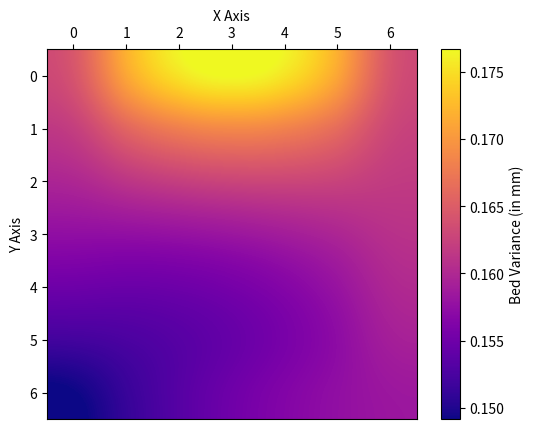

Recreate this plot in Python.
import numpy as np
import re
import matplotlib

# Tell matplotlib to not worry about DISPLAY
matplotlib.use('Agg')

# Import pyplot as plt for ease of use
import matplotlib.pyplot as plt

# This is the raw G81 output from Pronterface,
# Your regex replace rules below will clean it
# and make it ready for conversion to a list of
# float values.
g81_output_raw = """  0.16417  0.17111  0.17528  0.17667  0.17528  0.17111  0.16417
  0.16213  0.16579  0.16805  0.16889  0.16832  0.16635  0.16296
  0.15991  0.16129  0.16224  0.16278  0.16289  0.16258  0.16185
  0.15750  0.15759  0.15787  0.15833  0.15898  0.15981  0.16083
  0.15491  0.15471  0.15493  0.15556  0.15659  0.15805  0.15991
  0.15213  0.15264  0.15342  0.15444  0.15573  0.15727  0.15907
  0.14917  0.15139  0.15333  0.15500  0.15639  0.15750  0.15833"""

# Define your regex rules here depending on how
# your raw output looks. Ultimately, you want to
# arrive at several lines of comma separated
# float values, so split() works well later.
g81_output_parsed = re.sub(r"^  ", "", g81_output_raw)
g81_output_parsed = re.sub(r"\n  ", "\n", g81_output_parsed)
g81_output_parsed = re.sub(r"  ", ",", g81_output_parsed)

# We're about to convert these strings into floats,
# this list will hold onto those.
g81_list_of_lists = []

# Split our regex corrected output by line, then
# split each line by its commas and convert the
# string values to floats.
for line in g81_output_parsed.splitlines():
    g81_list_of_lists.append([float(i) for i in line.split(",")])

# Let's take our list of lists and make it into
# a numpy array that matplotlib can do something
# with.
g81_array = np.array(g81_list_of_lists)

# Set figure and gca objects, this will let us
# adjust things about our heatmap image as well
# as adjust axes label locations.
fig = plt.figure()
ax = plt.gca()

# Calculate our heatmap. Interpolation is used
# to create the smooth looks. At this point you
# can still adjust some visual elements later.
# "cmap" controls the matplotlib colormap scheme.
plt.imshow(g81_array, interpolation='spline16', cmap='plasma')

# Set various options about the graph image before
# we generate it. Things like labeling the axes and
# colorbar, and setting the X axis label/ticks to
# the top to better match the G81 output.
plt.xlabel("X Axis")
plt.ylabel("Y Axis")
plt.colorbar(label="Bed Variance (in mm)")
ax.xaxis.set_ticks_position('top')
ax.xaxis.set_label_position('top')

# Save our graph as an image in the current directory.
fig.savefig('g81_heatmap.png')
